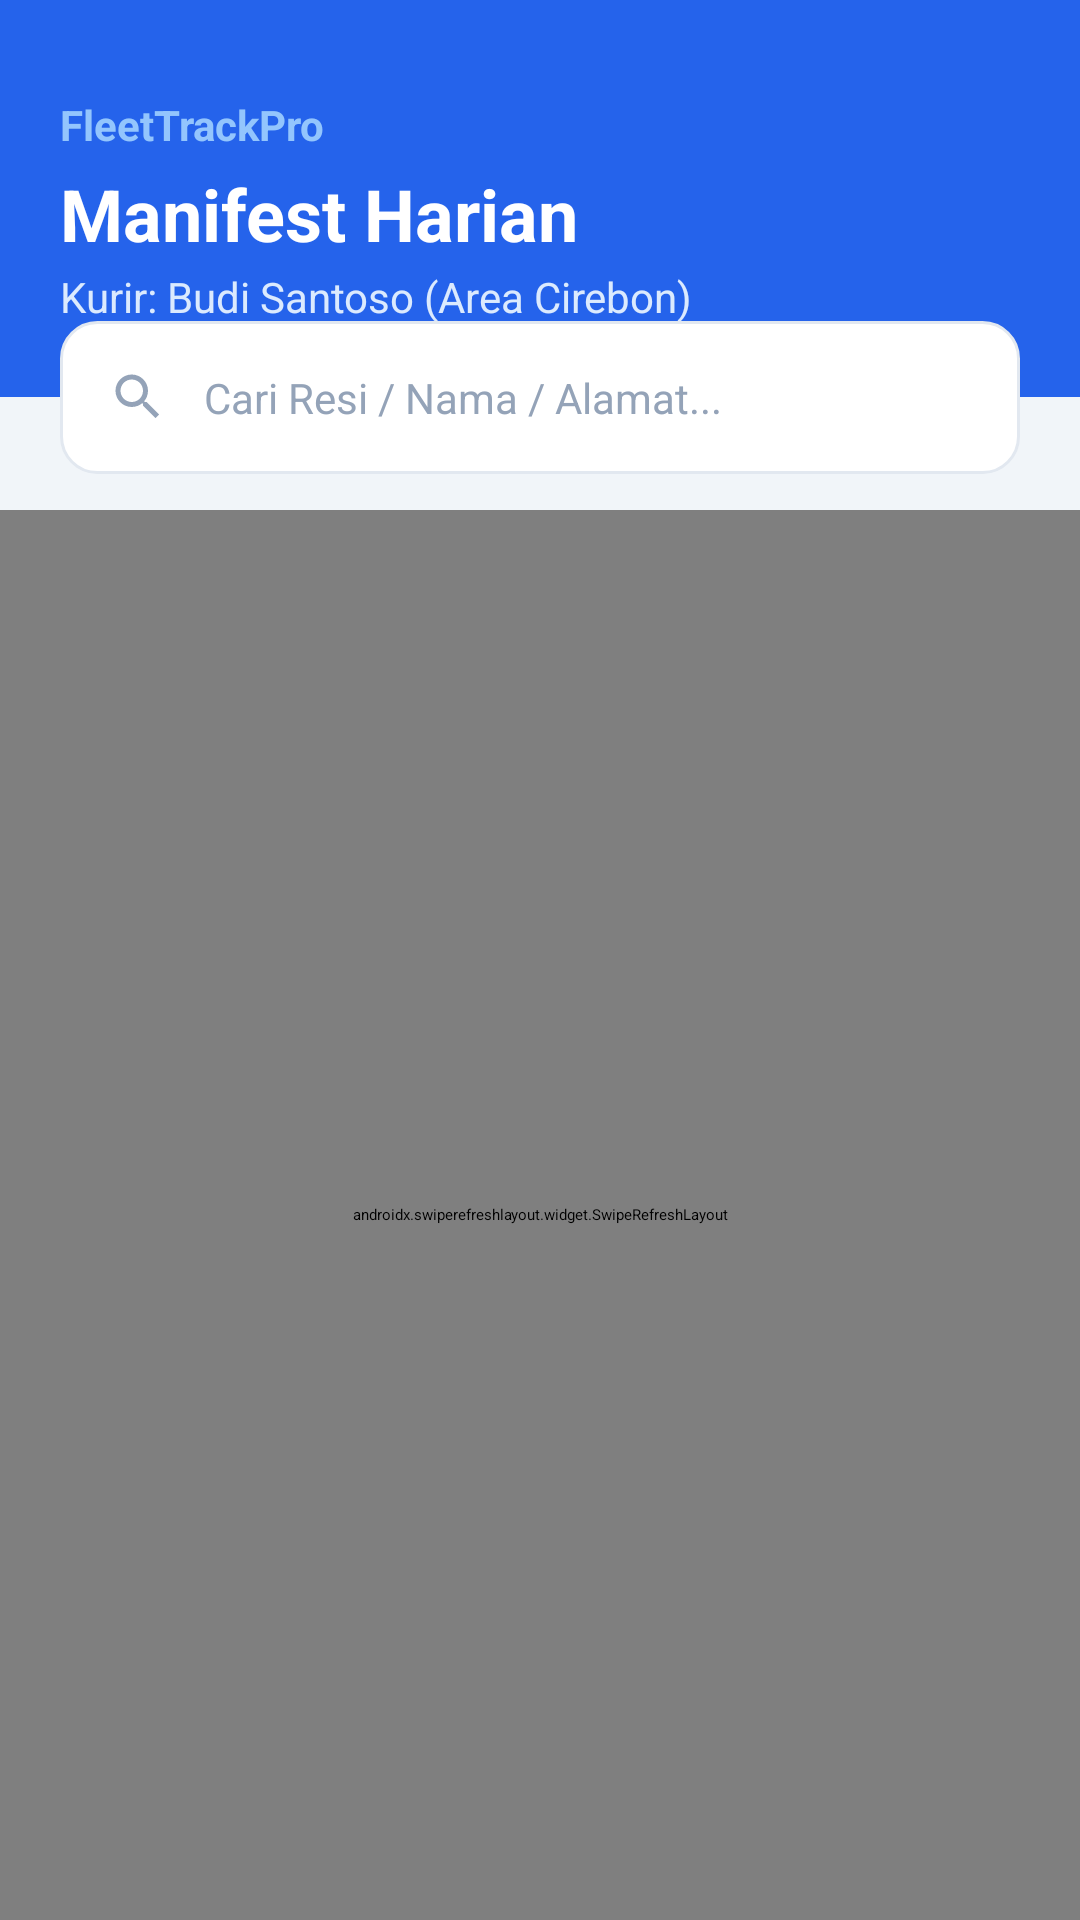

This screen was rendered from an Android layout file. Write that file and the resources it references.
<!-- AndroidManifest.xml: application theme Theme.FleetTrackPro -->
<!-- res/layout/activity_manifest.xml -->
<?xml version="1.0" encoding="utf-8"?>
<androidx.constraintlayout.widget.ConstraintLayout
    xmlns:android="http://schemas.android.com/apk/res/android"
    xmlns:app="http://schemas.android.com/apk/res-auto"
    xmlns:tools="http://schemas.android.com/tools"
    android:layout_width="match_parent"
    android:layout_height="match_parent"
    android:background="#F1F5F9">

    
    <LinearLayout
        android:id="@+id/llHeader"
        android:layout_width="match_parent"
        android:layout_height="wrap_content"
        android:orientation="vertical"
        android:background="#2563EB"
        android:paddingTop="32dp"
        android:paddingBottom="24dp"
        android:paddingHorizontal="20dp"
        app:layout_constraintTop_toTopOf="parent">

        <TextView
            android:layout_width="wrap_content"
            android:layout_height="wrap_content"
            android:text="FleetTrackPro"
            android:textColor="#93C5FD"
            android:textSize="14sp"
            android:textStyle="bold" />

        <TextView
            android:layout_width="wrap_content"
            android:layout_height="wrap_content"
            android:text="Manifest Harian"
            android:textColor="#FFFFFF"
            android:textSize="24sp"
            android:textStyle="bold"
            android:layout_marginTop="4dp" />

        <TextView
            android:layout_width="wrap_content"
            android:layout_height="wrap_content"
            android:text="Kurir: Budi Santoso (Area Cirebon)"
            android:textColor="#DBEAFE"
            android:textSize="14sp"
            android:layout_marginTop="2dp" />

    </LinearLayout>

    
    <LinearLayout
        android:id="@+id/llSearchBar"
        android:layout_width="match_parent"
        android:layout_height="wrap_content"
        android:layout_marginHorizontal="20dp"
        android:background="@drawable/bg_search_bar"
        android:elevation="4dp"
        android:gravity="center_vertical"
        android:orientation="horizontal"
        android:paddingHorizontal="16dp"
        android:paddingVertical="4dp"
        app:layout_constraintTop_toBottomOf="@id/llHeader"
        app:layout_constraintBottom_toBottomOf="@id/llHeader">

        <ImageView
            android:layout_width="20dp"
            android:layout_height="20dp"
            android:src="@drawable/ic_search"
            app:tint="#94A3B8" />

        <EditText
            android:id="@+id/etSearchManifest"
            android:layout_width="match_parent"
            android:layout_height="wrap_content"
            android:background="@null"
            android:hint="Cari Resi / Nama / Alamat..."
            android:inputType="text"
            android:padding="12dp"
            android:textColor="#334155"
            android:textColorHint="#94A3B8"
            android:textSize="14sp"
            android:autofillHints="name" />
    </LinearLayout>

    <androidx.swiperefreshlayout.widget.SwipeRefreshLayout
        android:id="@+id/swipeRefresh"
        android:layout_width="0dp"
        android:layout_height="0dp"
        android:layout_marginTop="12dp"
        app:layout_constraintTop_toBottomOf="@id/llSearchBar"
        app:layout_constraintBottom_toBottomOf="parent"
        app:layout_constraintStart_toStartOf="parent"
        app:layout_constraintEnd_toEndOf="parent">

        <androidx.recyclerview.widget.RecyclerView
            android:id="@+id/rvManifest"
            android:layout_width="match_parent"
            android:layout_height="match_parent"
            android:clipToPadding="false"
            android:paddingTop="8dp"
            android:paddingBottom="24dp"
            tools:listitem="@layout/item_delivery_order" />

    </androidx.swiperefreshlayout.widget.SwipeRefreshLayout>

    <ProgressBar
        android:id="@+id/pbMainLoading"
        android:layout_width="wrap_content"
        android:layout_height="wrap_content"
        android:visibility="gone"
        app:layout_constraintTop_toTopOf="parent"
        app:layout_constraintBottom_toBottomOf="parent"
        app:layout_constraintStart_toStartOf="parent"
        app:layout_constraintEnd_toEndOf="parent" />

</androidx.constraintlayout.widget.ConstraintLayout>
<!-- res/layout/item_delivery_order.xml (included above) -->
<?xml version="1.0" encoding="utf-8"?>
<com.google.android.material.card.MaterialCardView
    xmlns:android="http://schemas.android.com/apk/res/android"
    xmlns:app="http://schemas.android.com/apk/res-auto"
    android:layout_width="match_parent"
    android:layout_height="wrap_content"
    android:layout_marginHorizontal="20dp"
    android:layout_marginVertical="8dp"
    app:cardBackgroundColor="#FFFFFF"
    app:cardCornerRadius="16dp"
    app:cardElevation="0dp"
    app:strokeColor="#E2E8F0"
    app:strokeWidth="1dp">

    <LinearLayout
        android:layout_width="match_parent"
        android:layout_height="wrap_content"
        android:orientation="vertical"
        android:padding="16dp">

        
        <LinearLayout
            android:layout_width="match_parent"
            android:layout_height="wrap_content"
            android:orientation="horizontal"
            android:gravity="center_vertical">

            <ImageView
                android:layout_width="16dp"
                android:layout_height="16dp"
                android:src="@drawable/ic_package"
                android:layout_marginEnd="8dp"/>

            <TextView
                android:id="@+id/tvTrackingNo"
                android:layout_width="0dp"
                android:layout_height="wrap_content"
                android:layout_weight="1"
                android:text="EXP-90021-JKT"
                android:textSize="15sp"
                android:textStyle="bold"
                android:textColor="#0F172A" />

            <TextView
                android:id="@+id/tvStatusBadge"
                android:layout_width="wrap_content"
                android:layout_height="wrap_content"
                android:text="PENDING"
                android:textStyle="bold"
                android:textSize="11sp"
                android:paddingHorizontal="10dp"
                android:paddingVertical="4dp"
                android:background="#FEF3C7"
                android:textColor="#D97706" />
        </LinearLayout>

        <View
            android:layout_width="match_parent"
            android:layout_height="1dp"
            android:background="#F1F5F9"
            android:layout_marginVertical="12dp" />

        
        <LinearLayout
            android:layout_width="match_parent"
            android:layout_height="wrap_content"
            android:orientation="horizontal"
            android:gravity="top">

            <ImageView
                android:layout_width="16dp"
                android:layout_height="16dp"
                android:src="@drawable/ic_person"
                android:layout_marginTop="2dp"
                android:layout_marginEnd="8dp"/>

            <TextView
                android:id="@+id/tvRecipient"
                android:layout_width="wrap_content"
                android:layout_height="wrap_content"
                android:text="Ibu Ratna Dewi (081234567890)"
                android:textSize="14sp"
                android:textStyle="bold"
                android:textColor="#1E293B" />
        </LinearLayout>

        
        <LinearLayout
            android:layout_width="match_parent"
            android:layout_height="wrap_content"
            android:orientation="horizontal"
            android:layout_marginTop="8dp"
            android:gravity="top">

            <ImageView
                android:layout_width="16dp"
                android:layout_height="16dp"
                android:src="@drawable/ic_location"
                android:layout_marginTop="2dp"
                android:layout_marginEnd="8dp"/>

            <TextView
                android:id="@+id/tvAddress"
                android:layout_width="match_parent"
                android:layout_height="wrap_content"
                android:text="Jl. Melati Raya No. 45, Harjamukti, Cirebon"
                android:textSize="13sp"
                android:lineSpacingExtra="2dp"
                android:textColor="#64748B" />
        </LinearLayout>

        
        <LinearLayout
            android:layout_width="match_parent"
            android:layout_height="wrap_content"
            android:orientation="horizontal"
            android:gravity="center_vertical"
            android:layout_marginTop="16dp">

            <LinearLayout
                android:layout_width="0dp"
                android:layout_height="wrap_content"
                android:layout_weight="1"
                android:orientation="vertical">

                <TextView
                    android:layout_width="wrap_content"
                    android:layout_height="wrap_content"
                    android:text="Tagihan COD"
                    android:textSize="11sp"
                    android:textColor="#94A3B8" />

                <TextView
                    android:id="@+id/tvCodAmount"
                    android:layout_width="wrap_content"
                    android:layout_height="wrap_content"
                    android:text="Rp 125.000"
                    android:textSize="14sp"
                    android:textStyle="bold"
                    android:textColor="#0F766E" />
            </LinearLayout>

            <com.google.android.material.button.MaterialButton
                android:id="@+id/btnActionDeliver"
                android:layout_width="wrap_content"
                android:layout_height="wrap_content"
                android:text="Tandai Terkirim"
                android:textSize="12sp"
                android:textStyle="bold"
                android:insetTop="0dp"
                android:insetBottom="0dp"
                app:cornerRadius="8dp"
                app:backgroundTint="#2563EB" />
        </LinearLayout>

    </LinearLayout>
</com.google.android.material.card.MaterialCardView>
<!-- resources referenced by this layout -->
<resources>
  <!-- drawable bg_search_bar (drawable) -->
  <shape xmlns:android="http://schemas.android.com/apk/res/android"
      android:shape="rectangle">
      <solid android:color="#FFFFFF" />
      <corners android:radius="12dp" />
      <stroke android:width="1dp" android:color="#E2E8F0" />
  </shape>
  <!-- drawable ic_location (drawable) -->
  <vector xmlns:android="http://schemas.android.com/apk/res/android"
      android:width="24dp"
      android:height="24dp"
      android:viewportWidth="24"
      android:viewportHeight="24"
      android:tint="#64748B">
    <path
        android:fillColor="@android:color/white"
        android:pathData="M12,2C8.13,2 5,5.13 5,9c0,5.25 7,13 7,13s7,-7.75 7,-13C19,5.13 15.87,2 12,2zM12,11.5a2.5,2.5 0,0 1,0 -5,2.5 2.5,0 0,1 0,5z"/>
  </vector>
  <!-- drawable ic_package (drawable) -->
  <vector xmlns:android="http://schemas.android.com/apk/res/android"
      android:width="24dp"
      android:height="24dp"
      android:viewportWidth="24"
      android:viewportHeight="24"
      android:tint="#0F172A">
    <path
        android:fillColor="@android:color/white"
        android:pathData="M20,6h-4L16,4c0,-1.11 -0.89,-2 -2,-2h-4c-1.11,0 -2,0.89 -2,2v2L4,6c-1.11,0 -1.99,0.89 -1.99,2L2,19c0,1.11 0.89,2 2,2h16c1.11,0 2,-0.89 2,-2L22,8c0,-1.11 -0.89,-2 -2,-2zM10,4h4v2h-4L10,4zM20,19L4,19L4,8h16v11z"/>
  </vector>
  <!-- drawable ic_person (drawable) -->
  <vector xmlns:android="http://schemas.android.com/apk/res/android"
      android:width="24dp"
      android:height="24dp"
      android:viewportWidth="24"
      android:viewportHeight="24"
      android:tint="#1E293B">
    <path
        android:fillColor="@android:color/white"
        android:pathData="M12,12c2.21,0 4,-1.79 4,-4s-1.79,-4 -4,-4 -4,1.79 -4,4 1.79,4 4,4zM12,14c-2.67,0 -8,1.34 -8,4v2h16v-2c0,-2.66 -5.33,-4 -8,-4z"/>
  </vector>
  <!-- drawable ic_search (drawable) -->
  <vector xmlns:android="http://schemas.android.com/apk/res/android"
      android:width="24dp"
      android:height="24dp"
      android:viewportWidth="24"
      android:viewportHeight="24"
      android:tint="#94A3B8">
    <path
        android:fillColor="@android:color/white"
        android:pathData="M15.5,14h-0.79l-0.28,-0.27C15.41,12.59 16,11.11 16,9.5 16,5.91 13.09,3 9.5,3S3,5.91 3,9.5 5.91,16 9.5,16c1.61,0 3.09,-0.59 4.23,-1.57l0.27,0.28v0.79l5,4.99L20.49,19l-4.99,-5zM9.5,14C7.01,14 5,11.99 5,9.5S7.01,5 9.5,5 14,7.01 14,9.5 11.99,14 9.5,14z"/>
  </vector>
</resources>
